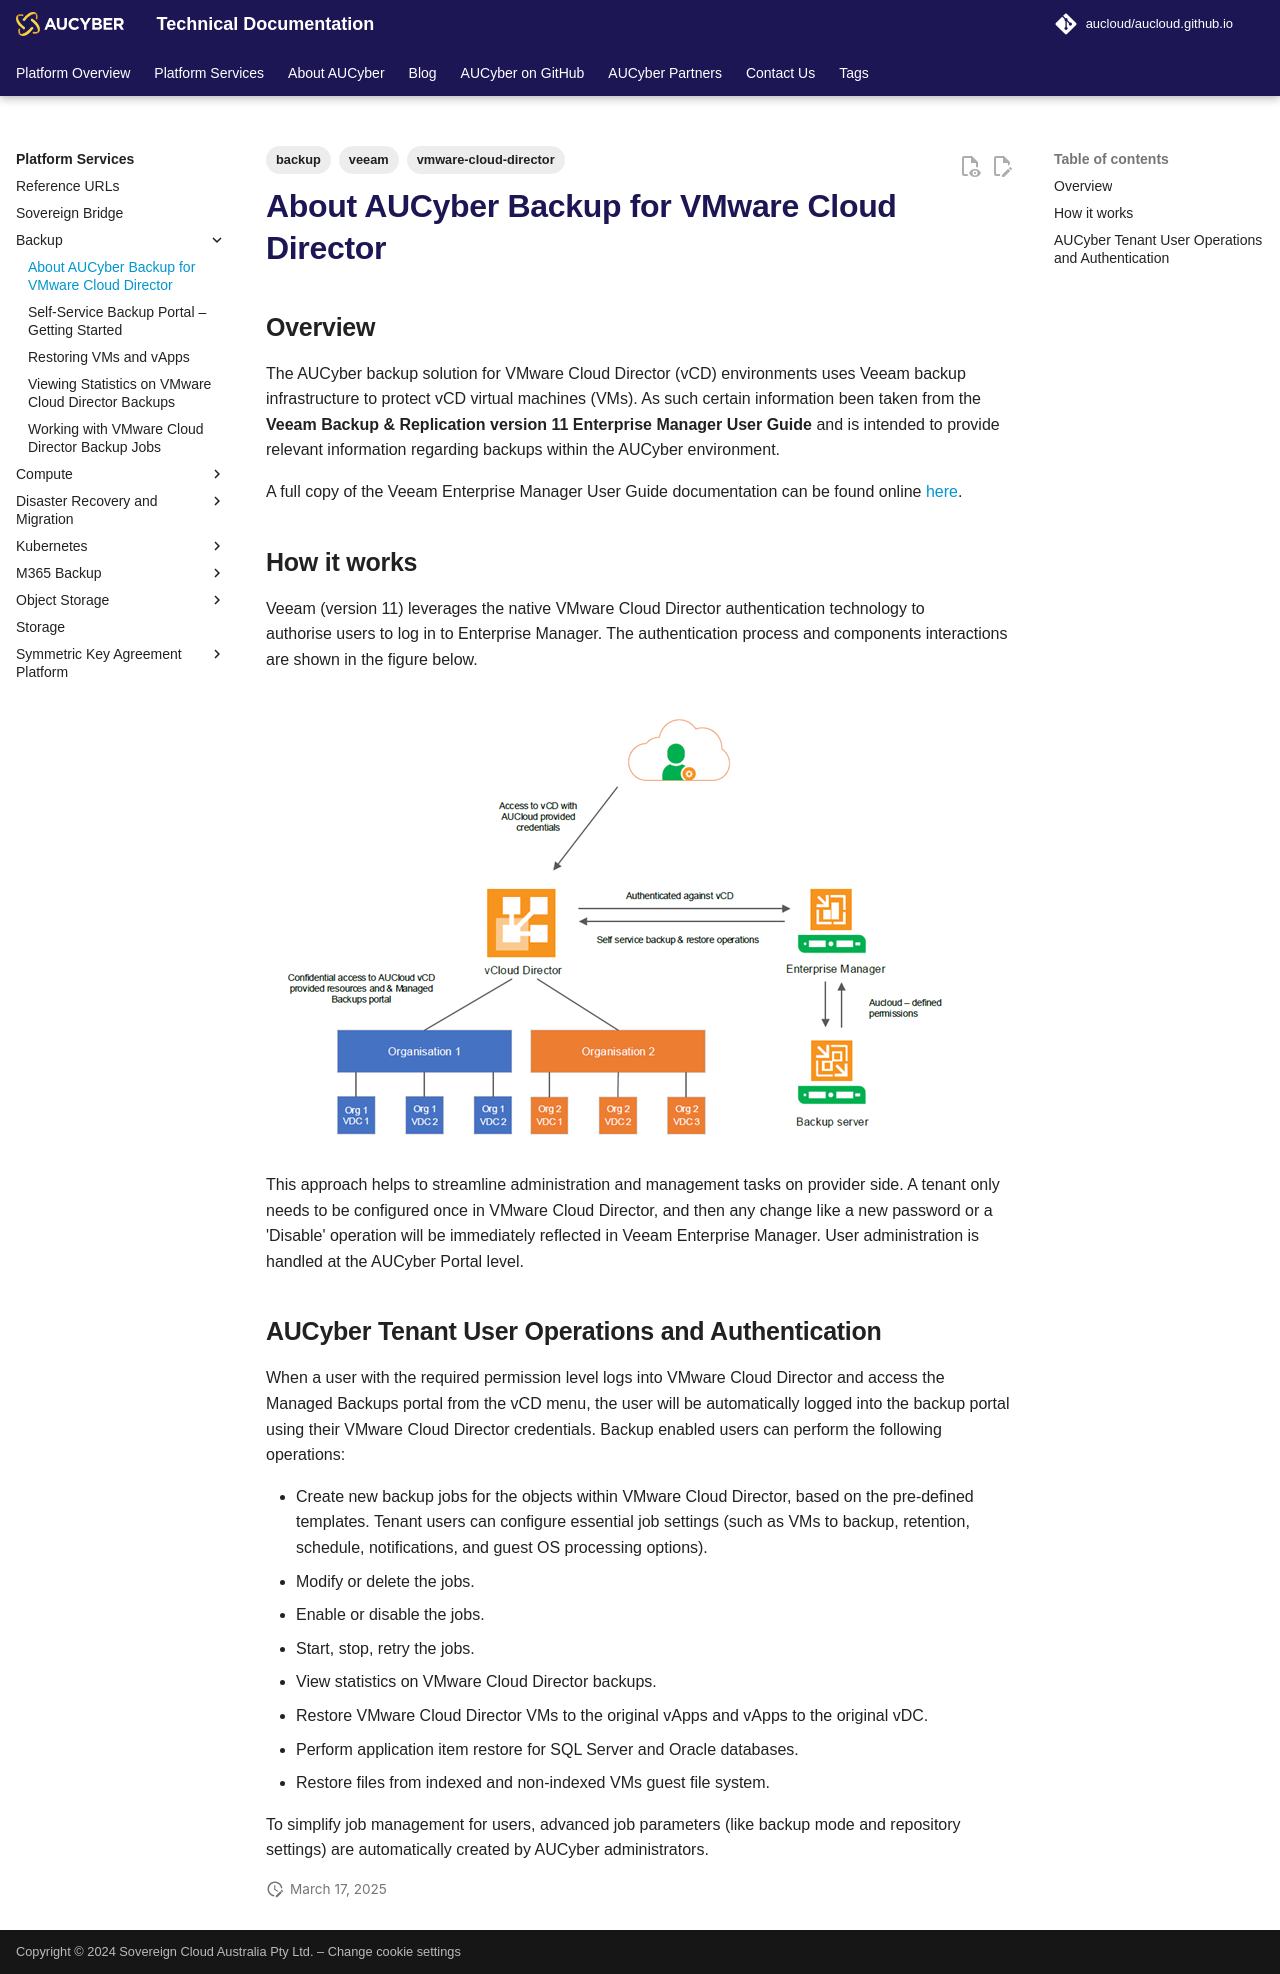

repository: aucloud/aucloud.github.io · page: latest/Platform_Services/Backup/about_backup/index.html · generator: mkdocs

---
title: About AUCyber Backup for VMware Cloud Director
description: About AUCyber Backup for VMware Cloud Director
tags: 
    - vmware-cloud-director
    - backup
    - veeam
---

## Overview

The AUCyber backup solution for VMware Cloud Director (vCD) environments uses Veeam backup infrastructure to protect vCD virtual machines (VMs). As such certain information been taken from the **Veeam Backup & Replication version 11 Enterprise Manager User Guide** and is intended to provide relevant information regarding backups within the AUCyber environment.

A full copy of the Veeam Enterprise Manager User Guide documentation can be found online [here](https://helpcenter.veeam.com/docs/backup/em/em_working_with_vcd_vms.html?ver=110).

## How it works

Veeam (version 11) leverages the native VMware Cloud Director authentication technology to authorise users to log in to Enterprise Manager. The authentication process and components interactions are shown in the figure below.

![How It Works](./assets/how_it_works.png)

This approach helps to streamline administration and management tasks on provider side. A tenant only needs to be configured once in VMware Cloud Director, and then any change like a new password or a 'Disable' operation will be immediately reflected in Veeam Enterprise Manager. User administration is handled at the AUCyber Portal level.

## AUCyber Tenant User Operations and Authentication

When a user with the required permission level logs into VMware Cloud Director and access the Managed Backups portal from the vCD menu, the user will be automatically logged into the backup portal using their VMware Cloud Director credentials. Backup enabled users can perform the following operations:

- Create new backup jobs for the objects within VMware Cloud Director, based on the pre-defined templates. Tenant users can configure essential job settings (such as VMs to backup, retention, schedule, notifications, and guest OS processing options).
- Modify or delete the jobs.
- Enable or disable the jobs.
- Start, stop, retry the jobs.
- View statistics on VMware Cloud Director backups.
- Restore VMware Cloud Director VMs to the original vApps and vApps to the original vDC.
- Perform application item restore for SQL Server and Oracle databases.
- Restore files from indexed and non-indexed VMs guest file system.

To simplify job management for users, advanced job parameters (like backup mode and repository settings) are automatically created by AUCyber administrators.
